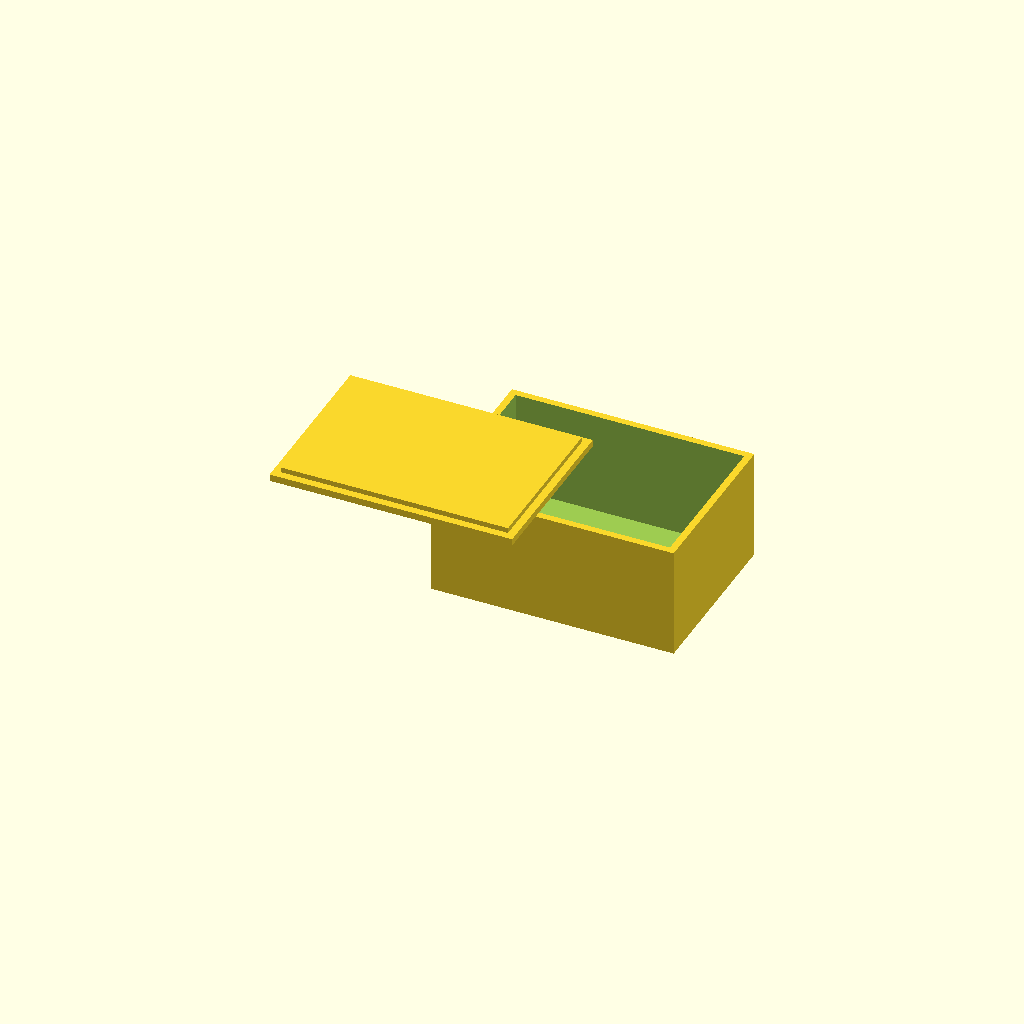
Cell 1: the model at its default parameters.
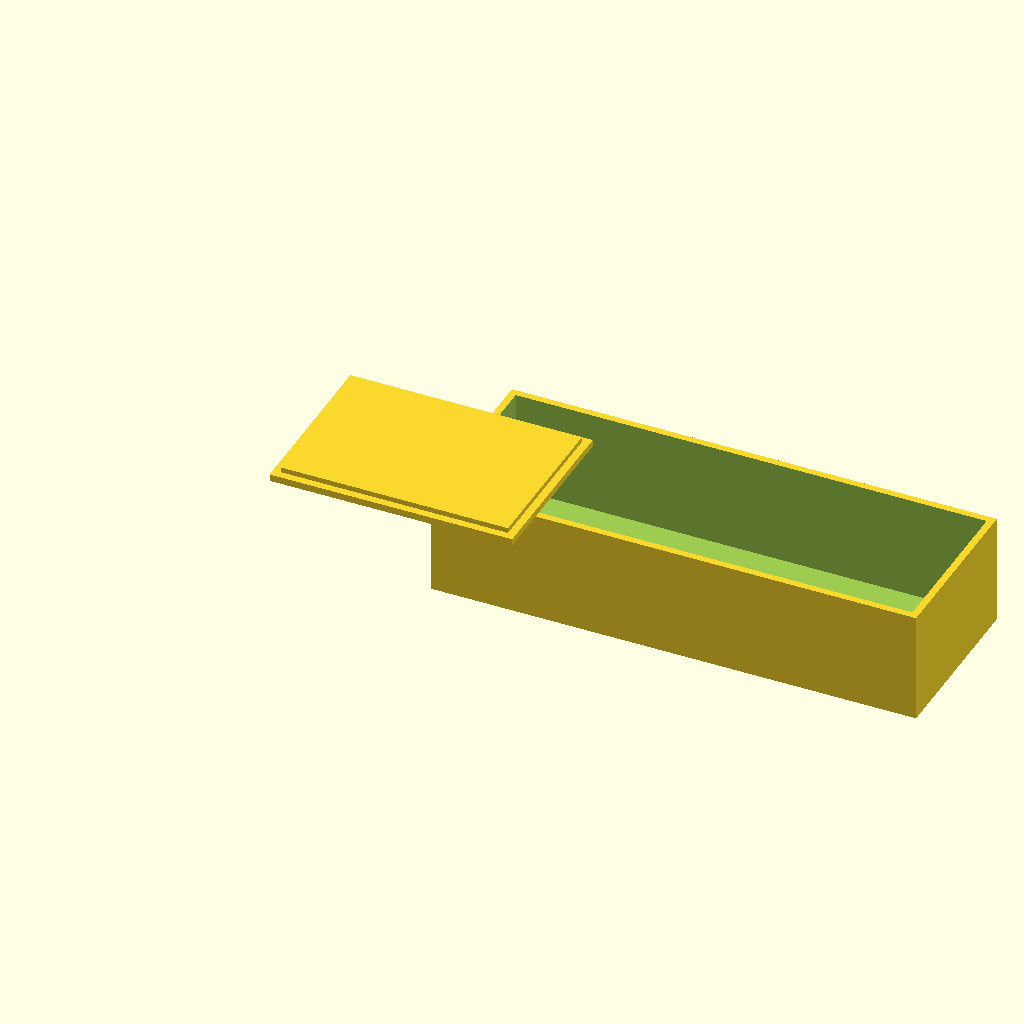
Cell 2: the same model with box_x = 140.
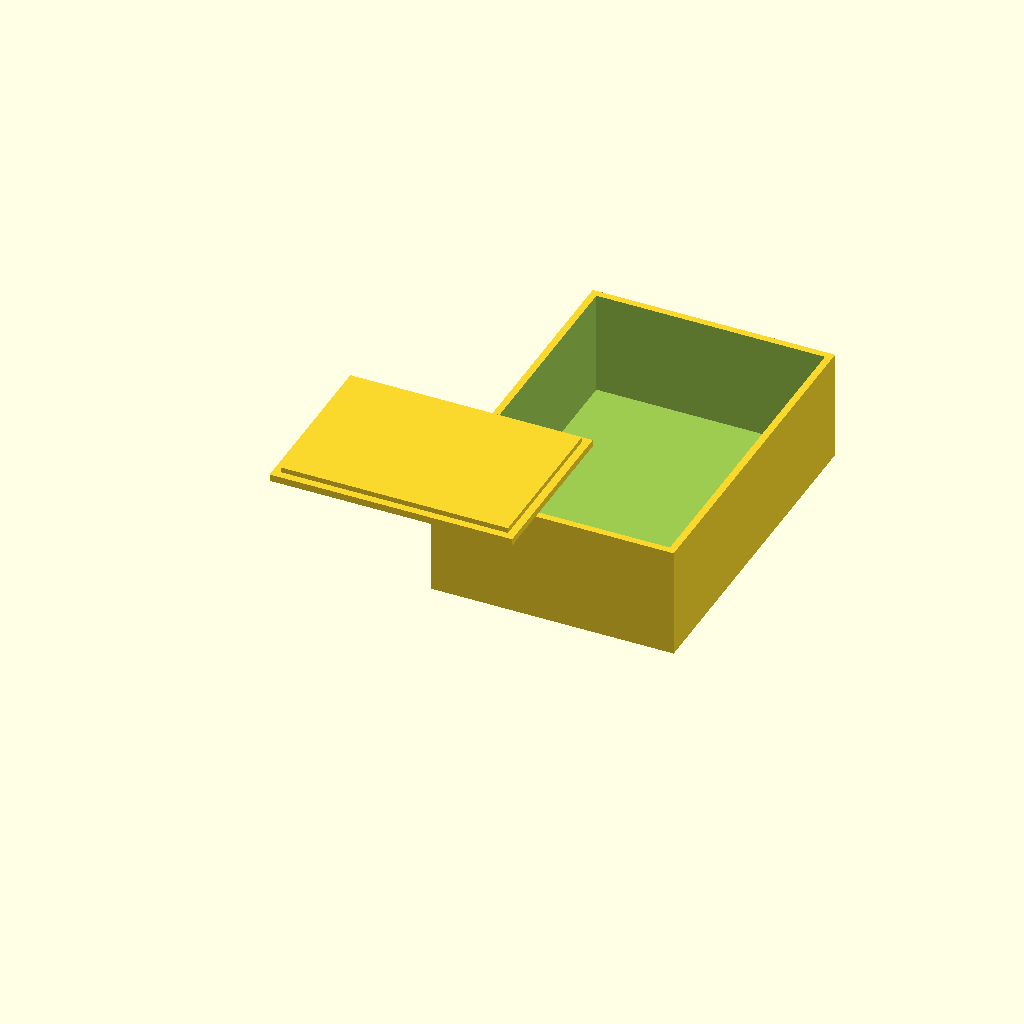
Cell 3: the same model with box_y = 100.
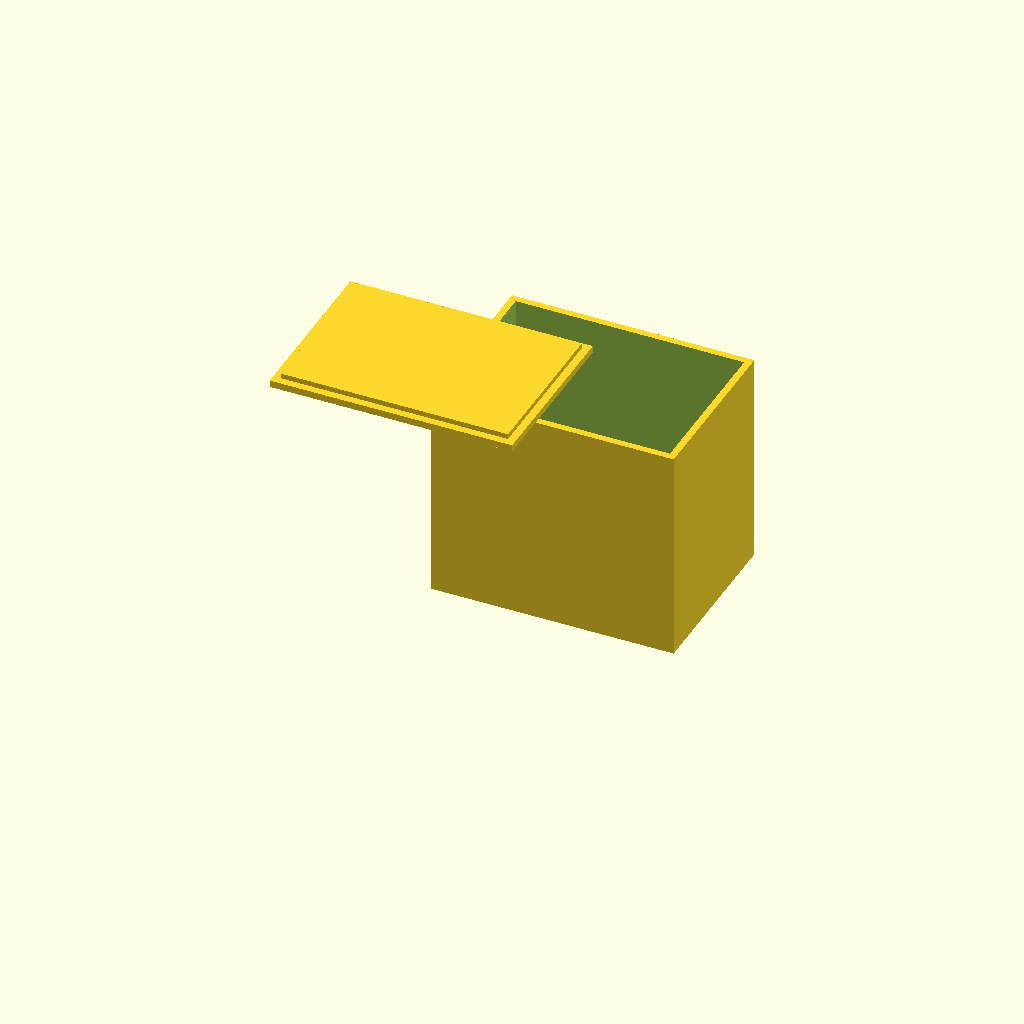
Cell 4: the same model with box_z = 60.
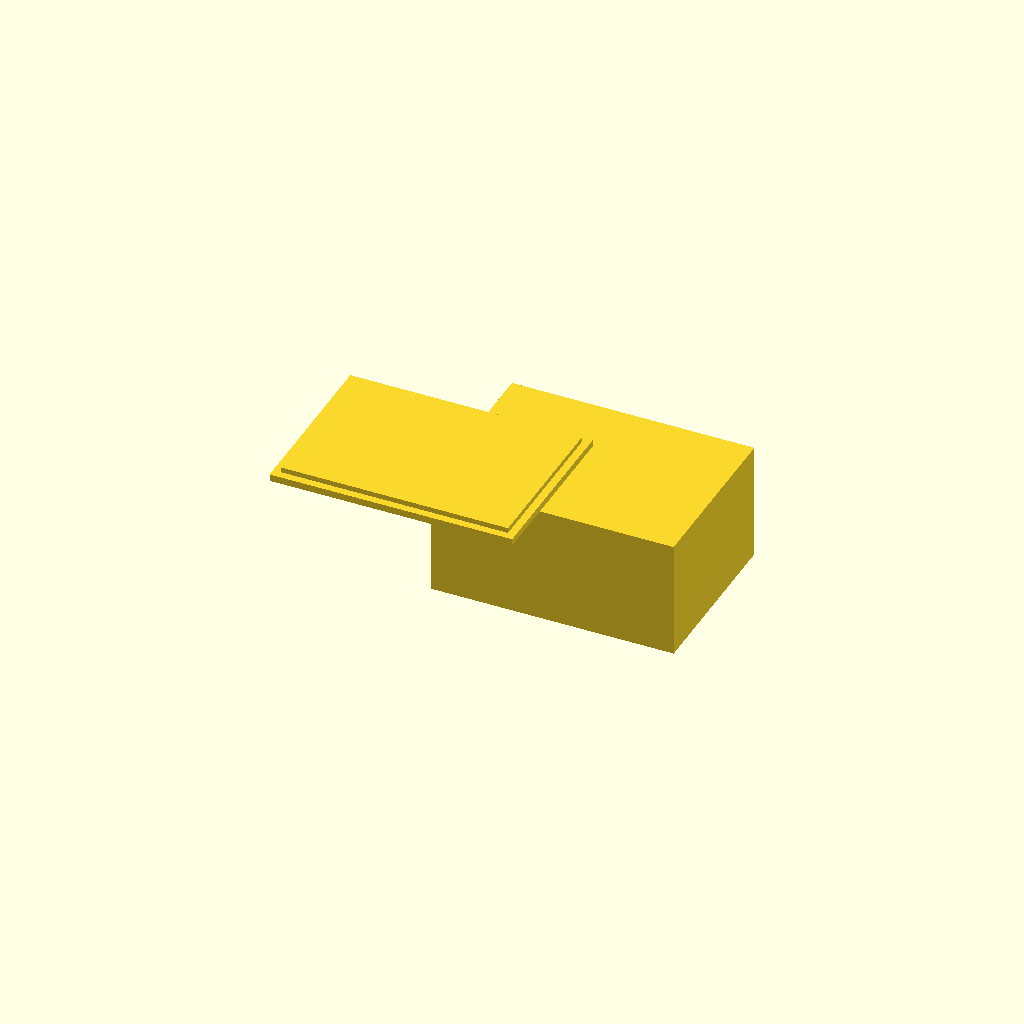
Cell 5 — box_wall set to 4, the other parameters unchanged.
One fixed orthographic camera (rotation 55°, 0°, 25°; colour scheme Cornfield) for every cell.
The OpenSCAD source (bench/results/gpu-v11s1-h1-g14/code/scadcoder-v11s1/enclosure_box_and_lid_s6_a2.scad):
// Two-part enclosure for small electronics board (e.g. Arduino-based logger)
// Print orientation: box on the bed (z = 0), lid on top (+Z), separated by a gap

// ---------------- Parameters ----------------
box_x      = 70;    // box outer length (X)
box_y      = 50;    // box outer width (Y)
box_z      = 30;    // box outer height (Z)
box_wall   = 2;     // box wall thickness (sides and top)
box_floor  = 2;     // box floor thickness

lip_x      = 65.6;  // lip outer length (X)
lip_y      = 45.6;  // lip outer width (Y)
lip_wall   = 1.5;   // lip wall thickness
lip_h      = 4;     // lip height (Z), measured from plate top

plate_x    = 70;    // plate length (X)
plate_y    = 50;    // plate width (Y)
plate_t    = 2;     // plate thickness (Z)

gap        = 10;    // gap between box and lid (Z)

eps        = 0.5;   // cutter overshoot past faces

$fn = 64;

// ---------------- Model ----------------
union() {
    // Part 1: Box, open top
    difference() {
        cube([box_x, box_y, box_z + box_wall]);   // outer block (includes top wall)
        translate([box_wall, box_wall, box_floor])
            cube([box_x - 2*box_wall, box_y - 2*box_wall, box_z + eps]); // open volume
    }

    // Part 2: Lid, printed upside down (lip on top)
    translate([0, 0, box_z + gap]) {
        union() {
            // Base plate
            translate([-plate_x/2, -plate_y/2, 0])
                cube([plate_x, plate_y, plate_t]);

            // Rectangular lip on top of plate
            translate([-lip_x/2, -lip_y/2, plate_t])
                cube([lip_x, lip_y, lip_wall]);
        }
    }
}
Parameter table extracted from the source (name, type, default, range or options):
box_x: number, default 70
box_y: number, default 50
box_z: number, default 30
box_wall: number, default 2
box_floor: number, default 2
lip_x: number, default 65.6
lip_y: number, default 45.6
lip_wall: number, default 1.5
lip_h: number, default 4
plate_x: number, default 70
plate_y: number, default 50
plate_t: number, default 2
gap: number, default 10
eps: number, default 0.5
